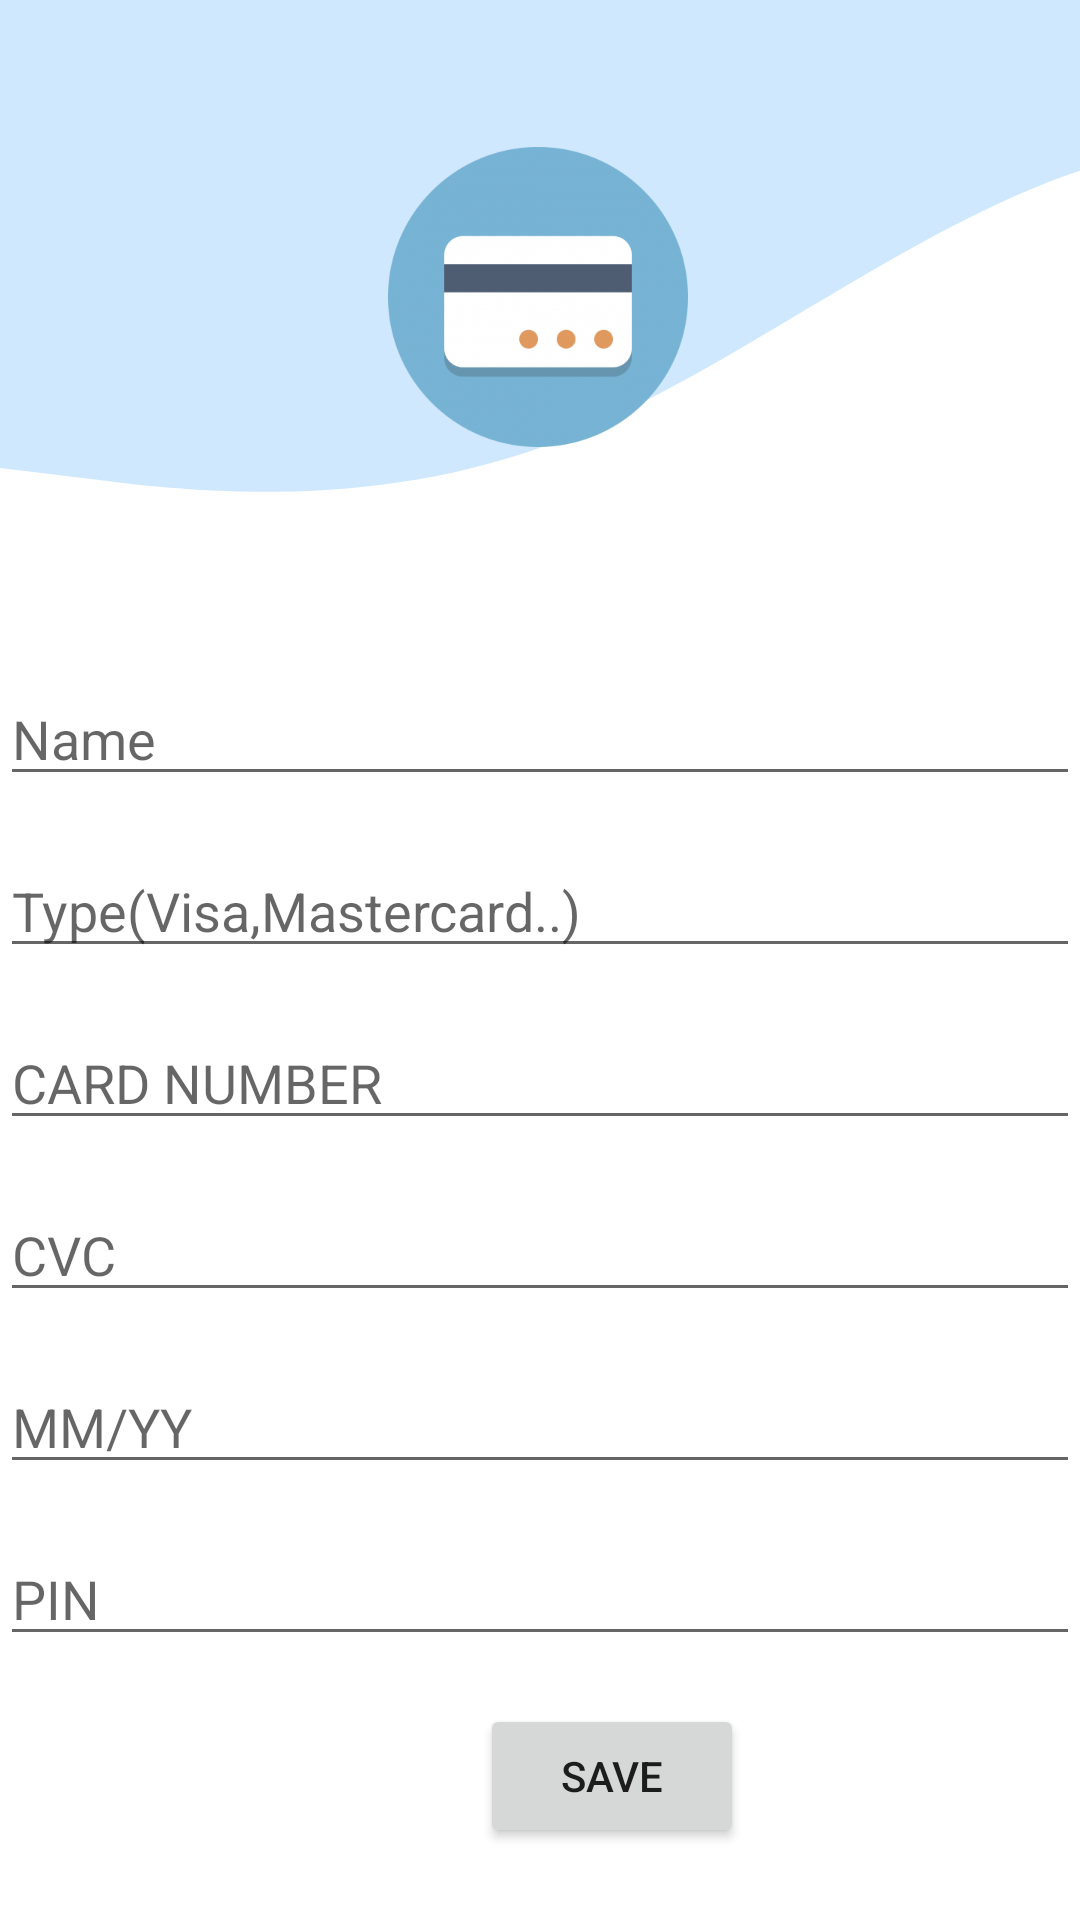

Write the Android layout XML for this screen, with the resource values it uses.
<!-- AndroidManifest.xml: application theme Theme.NewPROJECT -->
<!-- res/layout/add_carte.xml -->
<?xml version="1.0" encoding="utf-8"?>
<androidx.constraintlayout.widget.ConstraintLayout xmlns:android="http://schemas.android.com/apk/res/android"
    xmlns:app="http://schemas.android.com/apk/res-auto"
    xmlns:tools="http://schemas.android.com/tools"
    android:layout_width="match_parent"
    android:layout_height="match_parent"
    android:background="@drawable/wave"
    tools:context=".add_carte">

    <Button
        android:id="@+id/add_cart1"
        android:layout_width="wrap_content"
        android:layout_height="wrap_content"
        android:layout_marginStart="160dp"
        android:layout_marginEnd="160dp"
        android:layout_marginBottom="24dp"
        android:text="save"
        app:layout_constraintBottom_toBottomOf="parent"
        app:layout_constraintEnd_toEndOf="parent"
        app:layout_constraintHorizontal_bias="0.0"
        app:layout_constraintStart_toStartOf="parent" />

    <EditText
        android:id="@+id/add_number"
        android:layout_width="0dp"
        android:layout_height="wrap_content"
        android:layout_marginBottom="16dp"
        android:ems="10"
        android:hint="CARD NUMBER"
        android:inputType="number"
        app:layout_constraintBottom_toTopOf="@+id/add_cvc"
        app:layout_constraintEnd_toEndOf="parent"
        app:layout_constraintHorizontal_bias="0.0"
        app:layout_constraintStart_toStartOf="parent"
        tools:ignore="TouchTargetSizeCheck" />

    <EditText
        android:id="@+id/add_cvc"
        android:layout_width="0dp"
        android:layout_height="wrap_content"
        android:layout_marginBottom="16dp"
        android:ems="10"
        android:hint="CVC"
        android:inputType="number"
        app:layout_constraintBottom_toTopOf="@+id/add_date"
        app:layout_constraintEnd_toEndOf="parent"
        app:layout_constraintHorizontal_bias="0.0"
        app:layout_constraintStart_toStartOf="parent"
        tools:ignore="TouchTargetSizeCheck" />

    <EditText
        android:id="@+id/add_date"
        android:layout_width="0dp"
        android:layout_height="wrap_content"
        android:layout_marginBottom="16dp"
        android:ems="10"
        android:hint="MM/YY"
        android:inputType="date"
        app:layout_constraintBottom_toTopOf="@+id/add_pin"
        app:layout_constraintEnd_toEndOf="parent"
        app:layout_constraintHorizontal_bias="0.0"
        app:layout_constraintStart_toStartOf="parent"
        tools:ignore="TouchTargetSizeCheck" />

    <EditText
        android:id="@+id/add_pin"
        android:layout_width="0dp"
        android:layout_height="wrap_content"
        android:layout_marginBottom="16dp"
        android:ems="10"
        android:hint="PIN"
        android:inputType="number"
        app:layout_constraintBottom_toTopOf="@+id/add_cart1"
        app:layout_constraintEnd_toEndOf="parent"
        app:layout_constraintHorizontal_bias="0.0"
        app:layout_constraintStart_toStartOf="parent"
        tools:ignore="TouchTargetSizeCheck" />

    <ImageView
        android:id="@+id/imageView3"
        android:layout_width="100dp"
        android:layout_height="100dp"
        app:layout_constraintBottom_toBottomOf="parent"
        app:layout_constraintEnd_toEndOf="parent"
        app:layout_constraintHorizontal_bias="0.497"
        app:layout_constraintStart_toStartOf="parent"
        app:layout_constraintTop_toTopOf="parent"
        app:layout_constraintVertical_bias="0.091"
        app:srcCompat="@drawable/cart" />

    <EditText
        android:id="@+id/add_name"
        android:layout_width="0dp"
        android:layout_height="wrap_content"
        android:layout_marginBottom="16dp"
        android:hint="Name"
        app:layout_constraintBottom_toTopOf="@+id/add_type"
        app:layout_constraintEnd_toEndOf="parent"
        app:layout_constraintHorizontal_bias="1.0"
        app:layout_constraintStart_toStartOf="parent"
        tools:ignore="TouchTargetSizeCheck" />

    <EditText
        android:id="@+id/add_type"
        android:layout_width="0dp"
        android:layout_height="wrap_content"
        android:layout_marginBottom="16dp"
        android:ems="10"
        android:hint="Type(Visa,Mastercard..)"
        android:inputType="textPersonName"
        app:layout_constraintBottom_toTopOf="@+id/add_number"
        app:layout_constraintEnd_toEndOf="parent"
        app:layout_constraintHorizontal_bias="0.0"
        app:layout_constraintStart_toStartOf="parent"
        tools:ignore="TouchTargetSizeCheck" />

</androidx.constraintlayout.widget.ConstraintLayout>
<!-- resources referenced by this layout -->
<resources>
  <!-- drawable cart: png bitmap (drawable, 49741 bytes) -->
  <!-- drawable wave (drawable) -->
  <vector xmlns:android="http://schemas.android.com/apk/res/android"
      android:width="1440dp"
      android:height="120dp"
      android:viewportWidth="190"
      android:viewportHeight="919">
    <path
        android:pathData="M0,224L16,229.3C32,235 64,245 96,213.3C128,181 160,107 192,80C224,53 256,75 288,106.7C320,139 352,181 384,192C416,203 448,181 480,192C512,203 544,245 576,272C608,299 640,309 672,298.7C704,288 736,256 768,234.7C800,213 832,203 864,192C896,181 928,171 960,138.7C992,107 1024,53 1056,32C1088,11 1120,21 1152,58.7C1184,96 1216,160 1248,197.3C1280,235 1312,245 1344,234.7C1376,224 1408,192 1424,176L1440,160L1440,0L1424,0C1408,0 1376,0 1344,0C1312,0 1280,0 1248,0C1216,0 1184,0 1152,0C1120,0 1088,0 1056,0C1024,0 992,0 960,0C928,0 896,0 864,0C832,0 800,0 768,0C736,0 704,0 672,0C640,0 608,0 576,0C544,0 512,0 480,0C448,0 416,0 384,0C352,0 320,0 288,0C256,0 224,0 192,0C160,0 128,0 96,0C64,0 32,0 16,0L0,0Z"
        android:fillColor="#4F67B6FB"/>
  </vector>
  <style name="Theme.NewPROJECT" parent="Theme.MaterialComponents.DayNight.DarkActionBar">
          
          <item name="colorPrimary">#1B262C</item>
          <item name="colorPrimaryVariant">#0F4C75</item>
          <item name="colorOnPrimary">#ECECEC</item>
          
          <item name="colorSecondary">#BBE1FA</item>
          <item name="colorSecondaryVariant">#146C94</item>
          <item name="colorOnSecondary">#3282B8</item>
          
          <item name="android:statusBarColor">?attr/colorPrimaryVariant</item>
          
      </style>
</resources>
